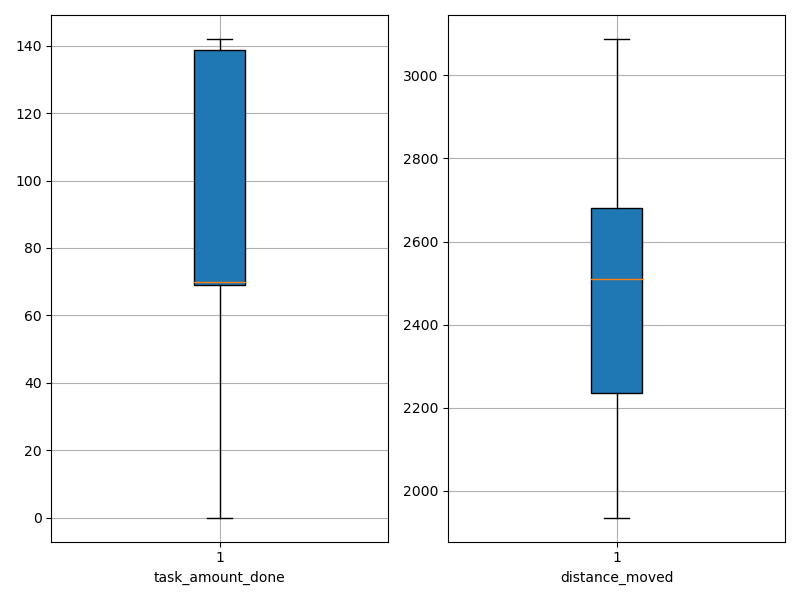

Values plotted in this chart, from the file beside it:
agent_id, task_amount_done, distance_moved
0, 140.0, 2152
1, 0.0, 2916
2, 69.0, 2311
3, 71.0, 2474
4, 70.0, 2646
5, 69.0, 2183
6, 70.0, 2655
7, 139.0, 2222
8, 141.0, 2399
9, 70.0, 2603
10, 70.0, 2688
11, 141.0, 2224
12, 0.0, 2997
13, 0.0, 3088
14, 141.0, 2356
15, 71.0, 2770
16, 70.0, 2298
17, 71.0, 2681
18, 142.0, 2153
19, 139.0, 2098
20, 71.0, 2368
21, 0.0, 3014
22, 70.0, 2636
23, 0.0, 2987
24, 71.0, 2331
25, 70.0, 2680
26, 70.0, 2498
27, 142.0, 2255
28, 141.0, 2128
29, 0.0, 2938
30, 0.0, 3033
31, 140.0, 2228
32, 140.0, 2082
33, 69.0, 2578
34, 71.0, 2523
35, 69.0, 2643
36, 69.0, 1936
37, 69.0, 2696
38, 70.0, 2309
39, 139.0, 2017
40, 69.0, 2673
41, 70.0, 2775
42, 0.0, 3031
43, 69.0, 2439
44, 69.0, 2564
45, 71.0, 2595
46, 70.0, 2642
47, 70.0, 2294
48, 138.0, 2193
49, 139.0, 2218
